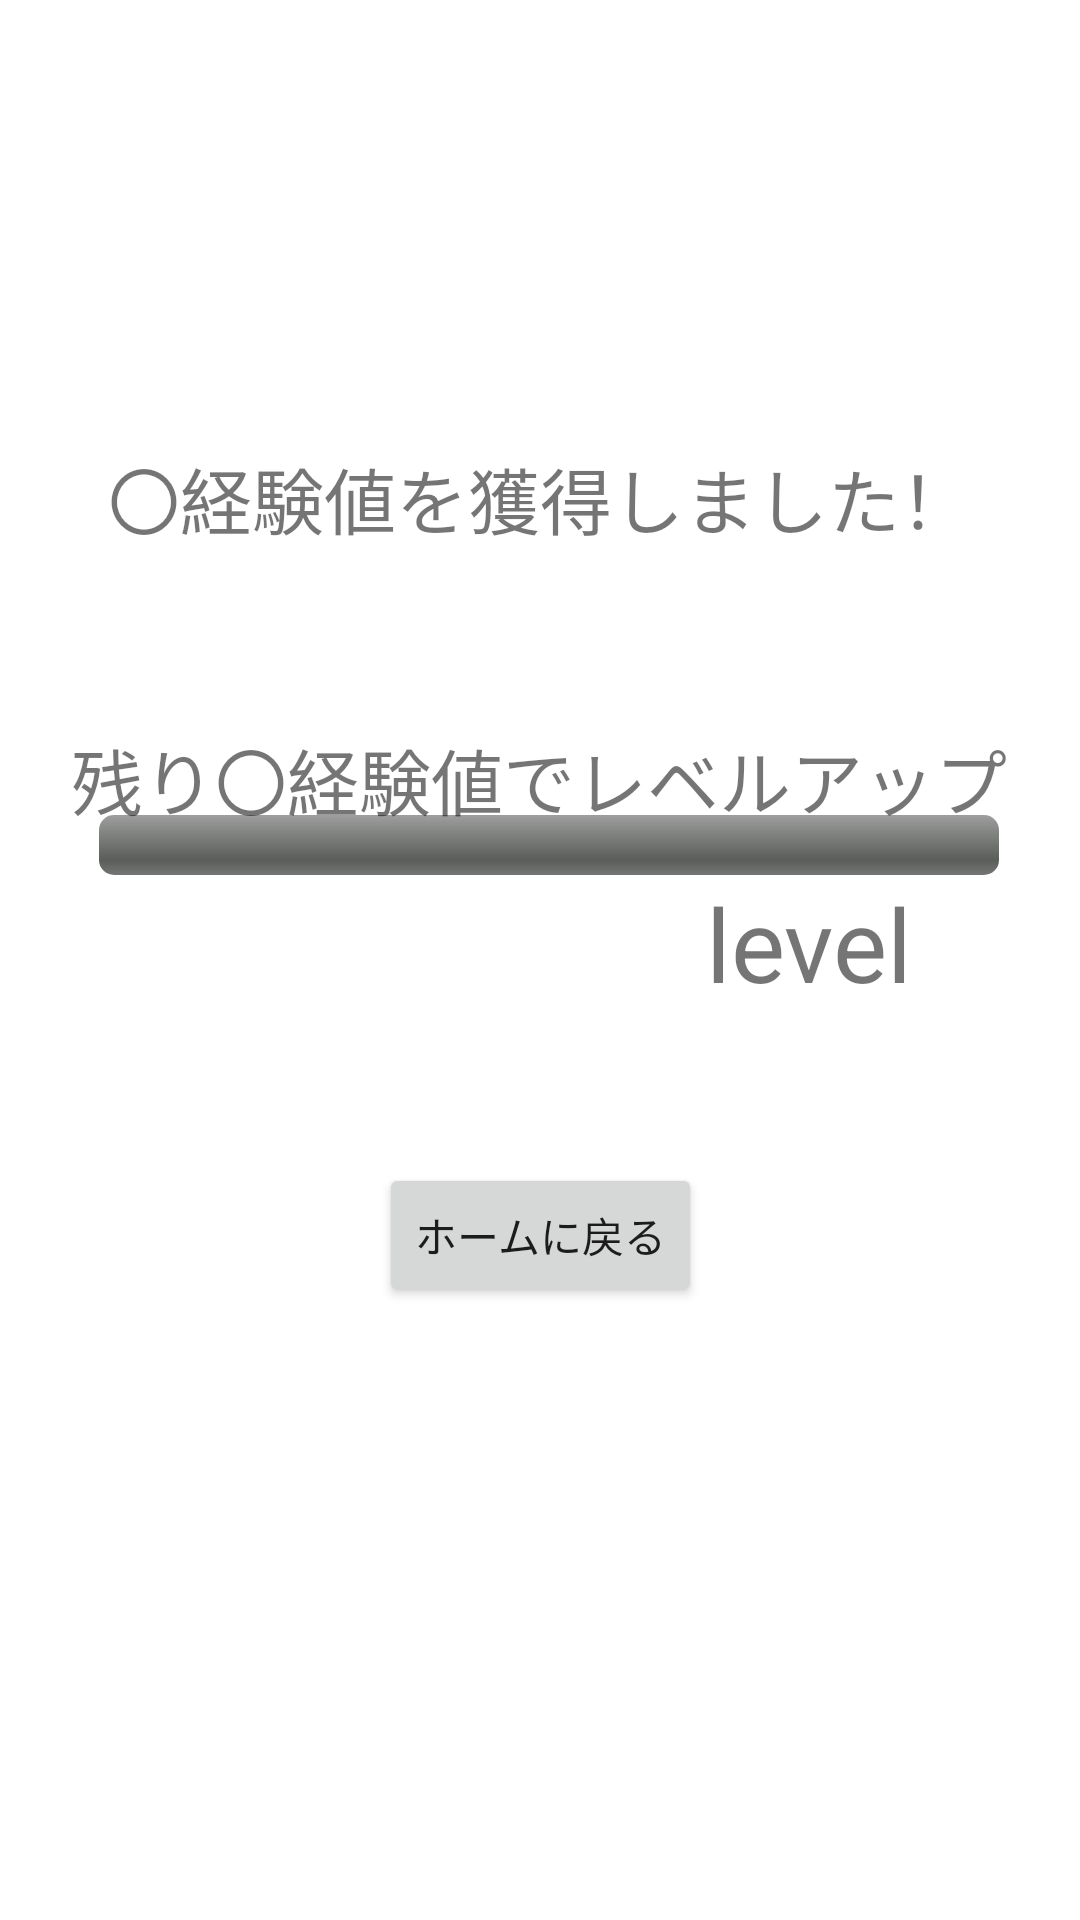

Reconstruct the res/layout file that produces this screen, plus the resources it refers to.
<!-- AndroidManifest.xml: application theme Theme.Smilehackathonproduct -->
<!-- res/layout/activity_exercise_result.xml -->
<?xml version="1.0" encoding="utf-8"?>
<androidx.constraintlayout.widget.ConstraintLayout xmlns:android="http://schemas.android.com/apk/res/android"
    xmlns:app="http://schemas.android.com/apk/res-auto"
    xmlns:tools="http://schemas.android.com/tools"
    android:layout_width="match_parent"
    android:layout_height="match_parent">

    <TextView
        android:id="@+id/exercise_exp"
        android:layout_width="wrap_content"
        android:layout_height="wrap_content"
        android:text="〇経験値を獲得しました！"
        android:textSize="24sp"
        app:layout_constraintBottom_toBottomOf="parent"
        app:layout_constraintEnd_toEndOf="parent"
        app:layout_constraintHorizontal_bias="0.498"
        app:layout_constraintStart_toStartOf="parent"
        app:layout_constraintTop_toTopOf="parent"
        app:layout_constraintVertical_bias="0.245" />

    <ProgressBar
        android:id="@+id/progressbar"
        style="@android:style/Widget.ProgressBar.Horizontal"
        android:layout_width="300dp"
        android:layout_height="20dp"
        android:indeterminate="false"
        app:layout_constraintBottom_toBottomOf="parent"
        app:layout_constraintEnd_toEndOf="parent"
        app:layout_constraintHorizontal_bias="0.549"
        app:layout_constraintStart_toStartOf="parent"
        app:layout_constraintTop_toTopOf="parent"
        app:layout_constraintVertical_bias="0.438" />

    <TextView
        android:id="@+id/tv_need_exp"
        android:layout_width="wrap_content"
        android:layout_height="wrap_content"
        android:text="残り〇経験値でレベルアップ"
        android:textSize="24sp"
        app:layout_constraintBottom_toBottomOf="parent"
        app:layout_constraintEnd_toEndOf="parent"
        app:layout_constraintHorizontal_bias="0.494"
        app:layout_constraintStart_toStartOf="parent"
        app:layout_constraintTop_toTopOf="parent"
        app:layout_constraintVertical_bias="0.4" />

    <TextView
        android:id="@+id/tv_level"
        android:layout_width="wrap_content"
        android:layout_height="wrap_content"
        android:text="level"
        android:textSize="34sp"
        app:layout_constraintBottom_toBottomOf="parent"
        app:layout_constraintEnd_toEndOf="parent"
        app:layout_constraintHorizontal_bias="0.808"
        app:layout_constraintStart_toStartOf="parent"
        app:layout_constraintTop_toBottomOf="@+id/progressbar"
        app:layout_constraintVertical_bias="0.0" />

    <Button
        android:id="@+id/exercise_result_finish_button"
        android:layout_width="wrap_content"
        android:layout_height="wrap_content"
        android:text="ホームに戻る"
        app:layout_constraintBottom_toBottomOf="parent"
        app:layout_constraintEnd_toEndOf="parent"
        app:layout_constraintStart_toStartOf="parent"
        app:layout_constraintTop_toBottomOf="@+id/exercise_exp" />
</androidx.constraintlayout.widget.ConstraintLayout>
<!-- resources referenced by this layout -->
<resources>
  <style name="Theme.Smilehackathonproduct" parent="Theme.MaterialComponents.DayNight.DarkActionBar">
          
          <item name="colorPrimary">@color/purple_500</item>
          <item name="colorPrimaryVariant">@color/purple_700</item>
          <item name="colorOnPrimary">@color/white</item>
          
          <item name="colorSecondary">@color/teal_200</item>
          <item name="colorSecondaryVariant">@color/teal_700</item>
          <item name="colorOnSecondary">@color/black</item>
          
          <item name="android:statusBarColor" tools:targetApi="l">?attr/colorPrimaryVariant</item>
          
      </style>
  <!-- not gathered from this repository: default colours our renderer supplied (Android Studio template values) -->
  <color name="purple_500">#FF6200EE</color>
  <color name="purple_700">#FF3700B3</color>
  <color name="teal_200">#FF03DAC5</color>
  <color name="teal_700">#FF018786</color>
  <color name="black">#FF000000</color>
  <color name="white">#FFFFFFFF</color>
</resources>
